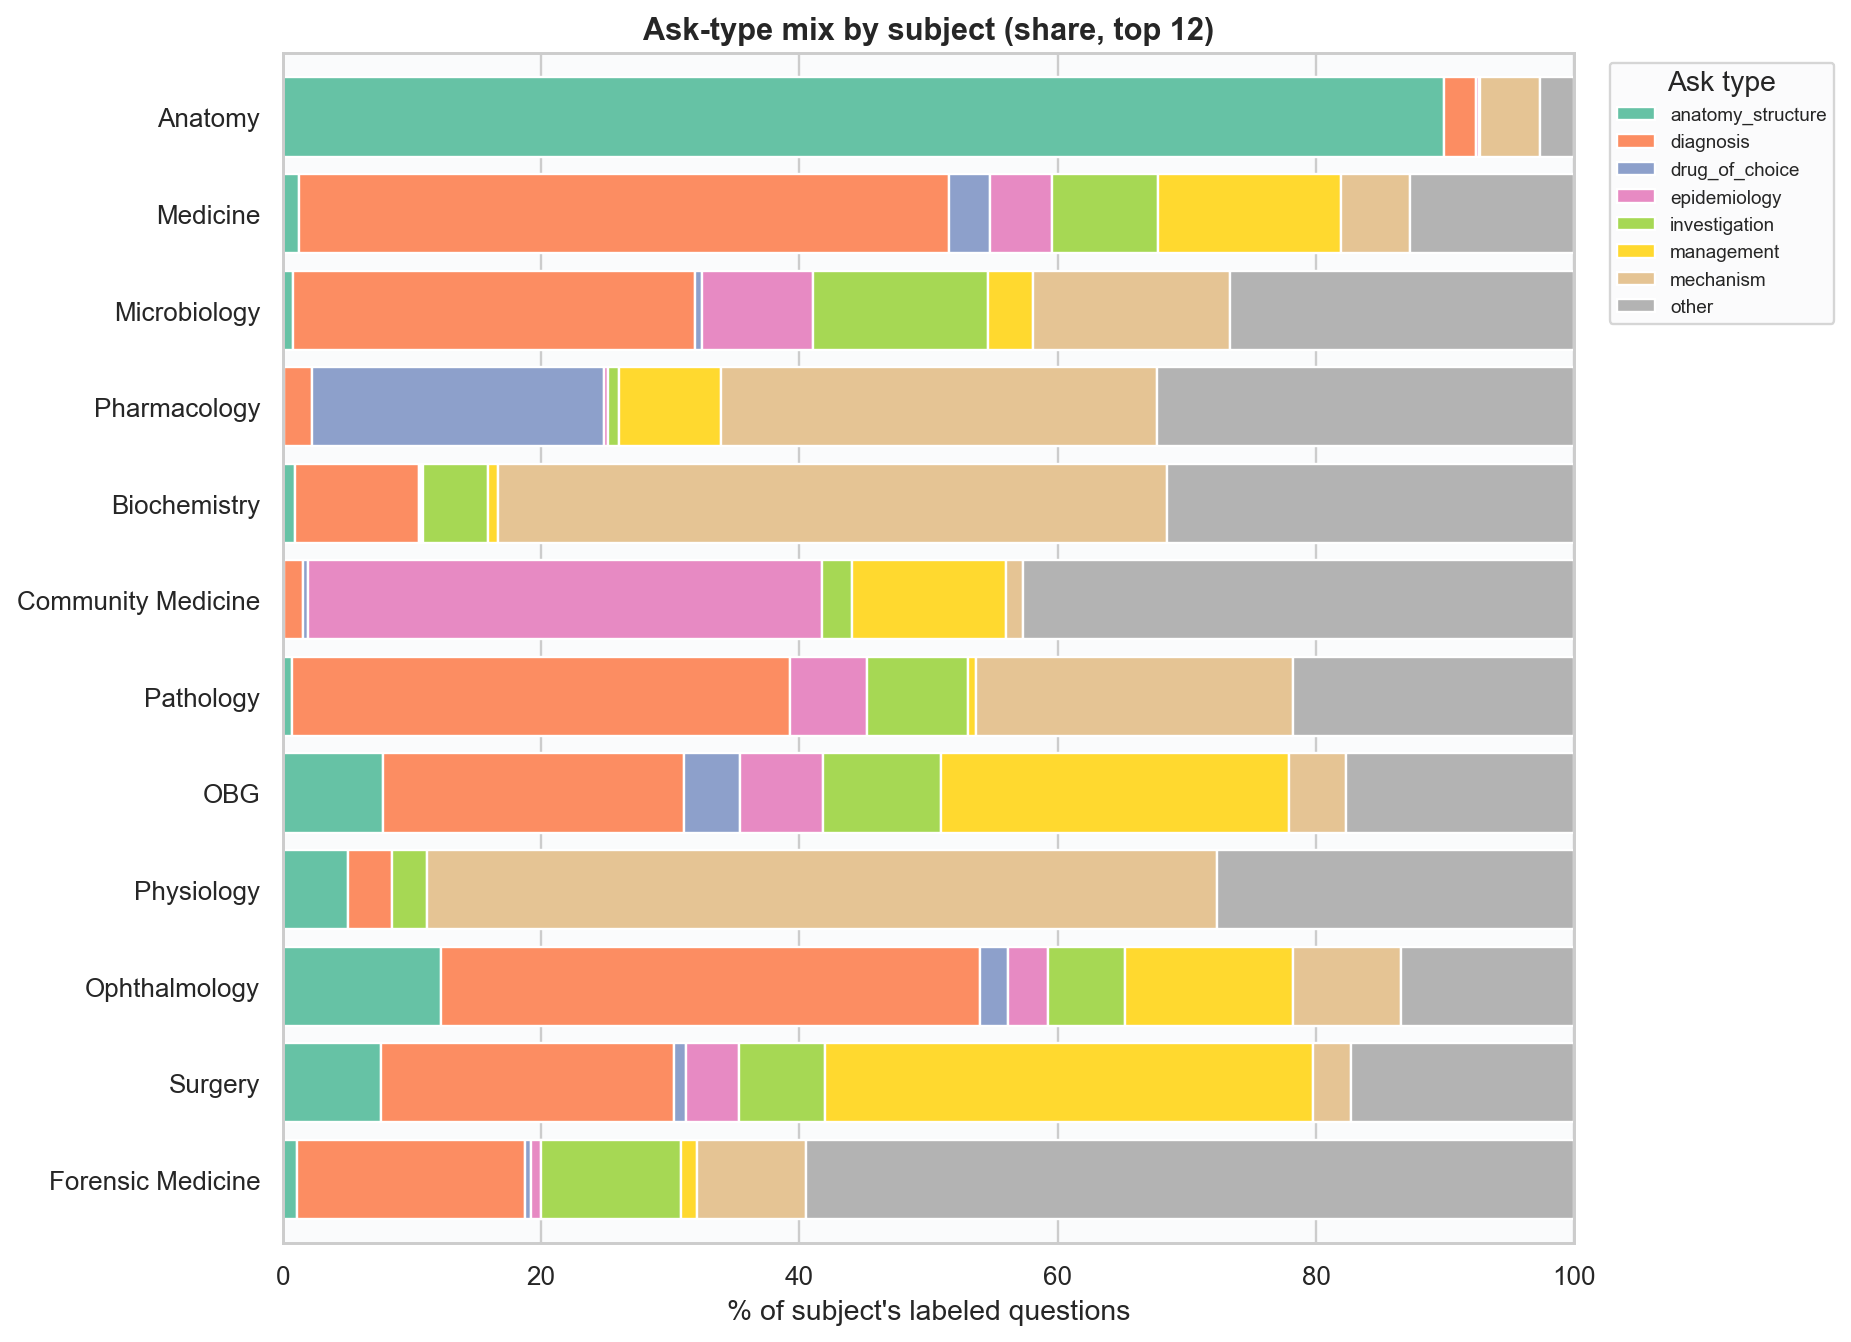

The table this chart was drawn from, first rows:
subject, ask_type, count
Anaesthesia, other, 83
Anaesthesia, management, 53
Anaesthesia, mechanism, 43
Anaesthesia, drug_of_choice, 30
Anaesthesia, investigation, 18
Anaesthesia, anatomy_structure, 11
Anaesthesia, diagnosis, 9
Anaesthesia, image_identification, 7
Anaesthesia, epidemiology, 2
Anatomy, anatomy_structure, 1359
Anatomy, other, 401
Anatomy, mechanism, 70
Anatomy, image_identification, 38
Anatomy, diagnosis, 37
Anatomy, epidemiology, 3
Anatomy, investigation, 1
Anatomy, management, 1
Biochemistry, mechanism, 632
Biochemistry, other, 538
Biochemistry, diagnosis, 117
Biochemistry, investigation, 61
Biochemistry, anatomy_structure, 12
Biochemistry, management, 10
Biochemistry, image_identification, 6
Biochemistry, drug_of_choice, 2
Biochemistry, epidemiology, 2
Community Medicine, other, 583
Community Medicine, epidemiology, 454
Community Medicine, management, 136
Community Medicine, investigation, 26
Community Medicine, diagnosis, 17
Community Medicine, mechanism, 15
Community Medicine, image_identification, 9
Community Medicine, drug_of_choice, 4
Community Medicine, anatomy_structure, 1
Dermatology, diagnosis, 205
Dermatology, other, 77
Dermatology, image_identification, 31
Dermatology, management, 30
Dermatology, mechanism, 23
Dermatology, epidemiology, 15
Dermatology, drug_of_choice, 14
Dermatology, investigation, 9
Dermatology, anatomy_structure, 5
ENT, diagnosis, 159
ENT, other, 118
ENT, management, 106
ENT, anatomy_structure, 99
ENT, investigation, 57
ENT, mechanism, 55
ENT, image_identification, 27
ENT, epidemiology, 23
ENT, drug_of_choice, 4
Forensic Medicine, other, 432
Forensic Medicine, diagnosis, 115
Forensic Medicine, investigation, 70
Forensic Medicine, mechanism, 55
Forensic Medicine, image_identification, 16
Forensic Medicine, management, 8
Forensic Medicine, anatomy_structure, 7
... 105 more rows
